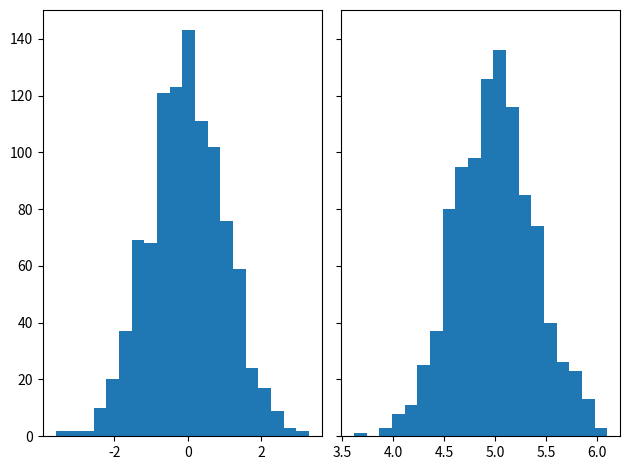

Write the Python code that produced this figure.
import matplotlib.pyplot as plt
import numpy as np 

from matplotlib import colors
from matplotlib.ticker import PercentFormatter

rng = np.random.default_rng(19680801)

N_points = 1000
n_bins = 20

dist1 = rng.standard_normal(N_points)
dist2 = 0.4*rng.standard_normal(N_points)+5


fig, axs = plt.subplots(1,2,sharey=True,tight_layout=True)

axs[0].hist(dist1,bins=n_bins)
axs[1].hist(dist2,bins=n_bins)

plt.show()

